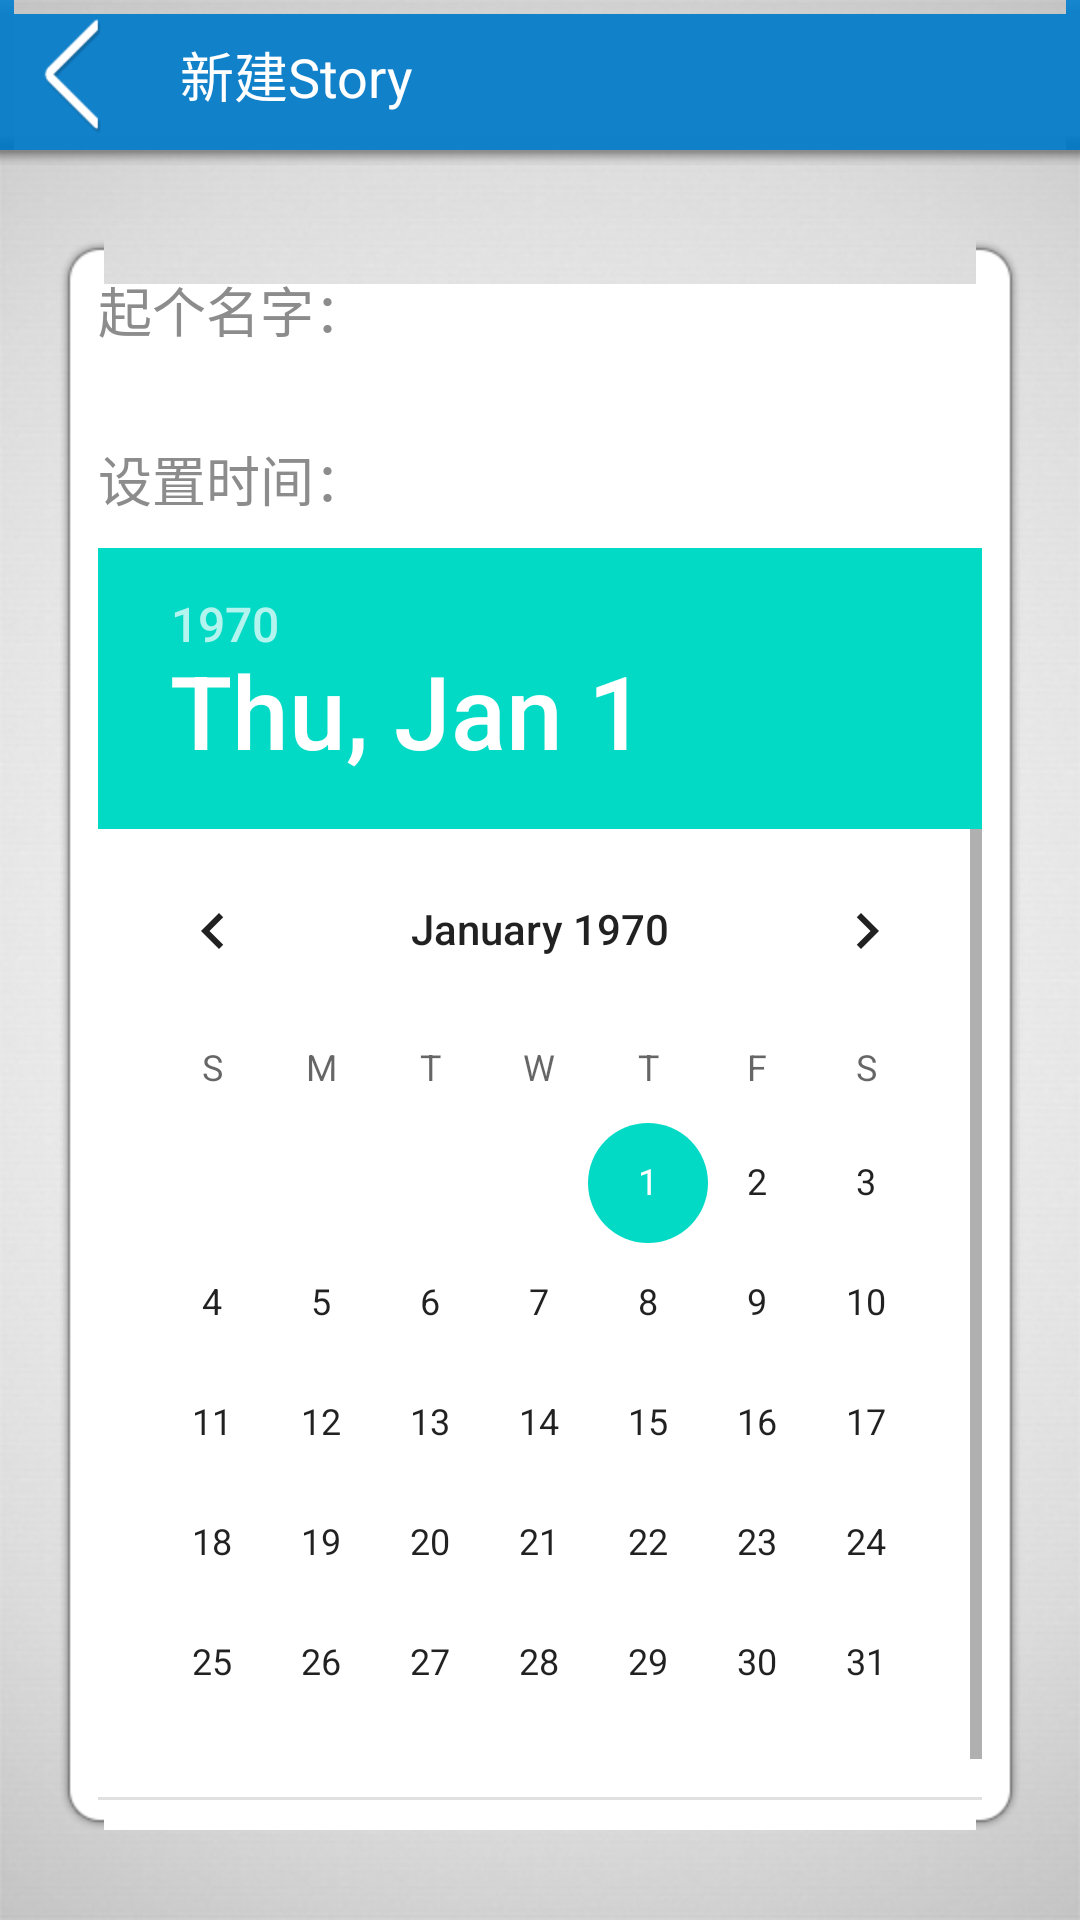

Write the Android layout XML for this screen, with the resource values it uses.
<!-- AndroidManifest.xml: fallback theme Theme.MaterialComponents.DayNight.NoActionBar -->
<!-- res/layout/story_add.xml -->
<?xml version="1.0" encoding="utf-8"?>
<RelativeLayout xmlns:android="http://schemas.android.com/apk/res/android"
                android:layout_width="fill_parent"
                android:layout_height="fill_parent"
                android:background="@drawable/bg_app_gray">
    
    <ImageView
        android:layout_width="fill_parent"
        android:layout_height="5dp"
        android:layout_below="@+id/top_bar_frame"
        android:background="@drawable/shadow_span_horizontal"/>
    
    <RelativeLayout
        android:id="@+id/top_bar_frame"
        android:layout_width="fill_parent"
        android:layout_height="50dp"
        android:orientation="vertical"
        android:background="@drawable/bg_bar_blue">
        
        <Button
            android:id="@+id/top_btn"
            android:layout_width="40dp"
            android:layout_height="40dp"
            android:layout_margin="5dp"
            android:background="@drawable/btn_back"/>
        <ImageView
            android:layout_width="2dp"
            android:layout_height="fill_parent"
            android:layout_toRightOf="@+id/top_btn"
            android:layout_centerVertical="true"
            android:background="@drawable/span_blue_bar"/>
        
        <TextView
            android:id="@+id/title_view"
            android:layout_width="wrap_content"
            android:layout_height="wrap_content"
            android:layout_centerVertical="true"
            android:layout_marginLeft="10dp"
            android:layout_toRightOf="@+id/top_btn"
            android:text="新建Story"
            android:textSize="18sp"
            android:textColor="@color/white"/>
    </RelativeLayout>

    
    <RelativeLayout
        android:layout_width="fill_parent"
        android:layout_height="fill_parent"
        android:layout_below="@+id/top_bar_frame"
        android:layout_marginLeft="20dp"
        android:layout_marginRight="20dp"
        android:layout_marginTop="30dp"
        android:layout_marginBottom="30dp"
        android:paddingTop="10dp"
        android:paddingBottom="10dp"
        android:background="@drawable/bg_frame_white">
        <LinearLayout
            android:layout_width="fill_parent"
            android:layout_height="wrap_content"
            android:layout_centerInParent="true"
            android:paddingLeft="10dp"
            android:paddingRight="10dp"
            android:orientation="vertical">
            
            <LinearLayout
                android:layout_width="fill_parent"
                android:layout_height="wrap_content"
                android:orientation="horizontal">
                <TextView
                    android:layout_width="wrap_content"
                    android:layout_height="wrap_content"
                    android:text="起个名字："
                    android:textSize="18sp"
                    android:textColor="@color/dark_gray"/>
                <EditText
                    android:id="@+id/story_name_input"
                    android:layout_width="fill_parent"
                    android:layout_height="wrap_content"
                    android:layout_marginLeft="5dp"
                    android:textSize="18sp"
                    android:background="@drawable/input_frame"/>
            </LinearLayout>
            <TextView
                android:layout_width="wrap_content"
                android:layout_height="wrap_content"
                android:layout_marginTop="30dp"
                android:text="设置时间："
                android:textSize="18sp"
                android:textColor="@color/dark_gray"/>
            
            <DatePicker android:id="@+id/story_time_picker"
                        android:layout_width="fill_parent"
                        android:layout_height="fill_parent"
                        android:layout_marginTop="10dp"
                        android:layout_gravity="center_horizontal"/>
            
            <Button
                android:id="@+id/add_story_button"
                android:layout_width="160dp"
                android:layout_height="40dp"
                android:layout_marginTop="30dp"
                android:layout_gravity="center_horizontal"
                android:text="创建Story"
                android:textSize="18sp"
                android:textColor="@color/white"
                android:background="@drawable/btn_blue"/>
        </LinearLayout>
    </RelativeLayout>
</RelativeLayout>
<!-- resources referenced by this layout -->
<resources>
  <color name="dark_gray">#ff8c8c8c</color>
  <color name="white">#ffffff</color>
  <!-- drawable bg_app_gray: png bitmap (drawable-hdpi, 203851 bytes) -->
  <!-- drawable btn_back: png bitmap (drawable-hdpi, 3508 bytes) -->
  <!-- drawable btn_blue (drawable-hdpi) -->
  <?xml version="1.0" encoding="utf-8"?>
  <selector xmlns:android="http://schemas.android.com/apk/res/android">
      <item
              android:state_pressed="false"
              android:state_focused="false"
              android:drawable="@drawable/btn_blue_default"/>
      <item
              android:state_pressed="true"
              android:drawable="@drawable/btn_blue_pressed"/>
  
  </selector>
  <!-- drawable input_frame (drawable-hdpi) -->
  <?xml version="1.0" encoding="utf-8"?>
  <selector xmlns:android="http://schemas.android.com/apk/res/android">
      <item   
              android:drawable="@drawable/input_frame_focus"
              android:state_focused="true"/>
      <item
              android:drawable="@drawable/input_frame_default"
              android:state_focused="false"/>
  </selector>
  <!-- drawable shadow_span_horizontal: png bitmap (drawable-hdpi, 2812 bytes) -->
</resources>
